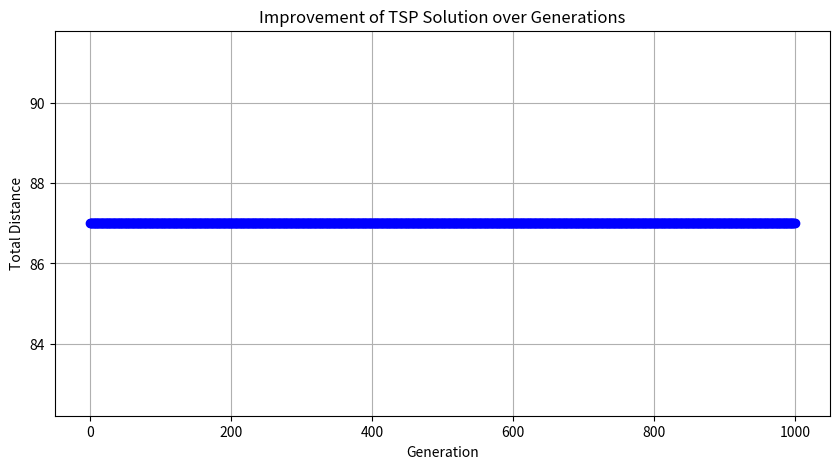

Reproduce this figure in Python.
import numpy as np
import random
import matplotlib.pyplot as plt

# Define the distance matrix
distances = np.array([
    [0, 29, 20, 21, 16],  # Distance from city 1 to others
    [29, 0, 15, 19, 28],   # Distance from city 2 to others
    [20, 15, 0, 13, 25],  # Distance from city 3 to others
    [21, 19, 13, 0, 17],   # Distance from city 4 to others
    [16, 28, 25, 17, 0]   # Distance from city 5 to others
])

# Number of cities
num_cities = distances.shape[0]

def initialize_population(size=100):
    population = []
    for _ in range(size):
        # Generate a random path that visits all cities and returns to the start
        path = np.random.permutation(num_cities).tolist()
        path.append(path[0])  # Ensure the path is a loop back to the start
        population.append(path)
    return population

def calculate_fitness(path):
    # Calculate the total distance of the path
    return sum(distances[path[i], path[i + 1]] for i in range(len(path) - 1))

def select_parents(population, fitnesses):
    # Normalize fitness scores to select parents (lower distance = higher fitness)
    max_fitness = np.max(fitnesses)
    adjusted_fitnesses = max_fitness - fitnesses + 1
    probabilities = adjusted_fitnesses / adjusted_fitnesses.sum()
    parents = random.choices(population, weights=probabilities, k=2)
    return parents

def crossover(parent1, parent2):
    # Single point crossover
    cut = random.randint(1, num_cities - 1)
    child = parent1[:cut] + [city for city in parent2 if city not in parent1[:cut]]
    child.append(child[0])  # Ensure the child path is a loop
    return child

def mutate(path, mutation_rate=0.1):
    # Randomly swap two cities in the path
    path = path[:-1]  # Remove the return to the start for mutation
    if random.random() < mutation_rate:
        i, j = random.sample(range(num_cities), 2)
        path[i], path[j] = path[j], path[i]
    path.append(path[0])  # Re-append the start to the end to complete the circuit
    return path

def genetic_algorithm(iterations=1000, population_size=100):
    population = initialize_population(population_size)
    best_path = None
    best_distance = float('inf')
    distance_progress = []  # To track distance of the best path each generation
    
    for _ in range(iterations):
        fitnesses = np.array([calculate_fitness(p) for p in population])
        
        # Track the best solution
        current_best_idx = np.argmin(fitnesses)
        if fitnesses[current_best_idx] < best_distance:
            best_distance = fitnesses[current_best_idx]
            best_path = population[current_best_idx]
        
        distance_progress.append(best_distance)  # Record the best distance
        
        new_population = []
        while len(new_population) < population_size:
            parent1, parent2 = select_parents(population, fitnesses)
            child = crossover(parent1, parent2)
            child = mutate(child)
            new_population.append(child)
        
        population = new_population

    return best_path, best_distance, distance_progress

def plot_progress(distance_progress):
    plt.figure(figsize=(10, 5))
    plt.plot(distance_progress, marker='o', linestyle='-', color='b')
    plt.title('Improvement of TSP Solution over Generations')
    plt.xlabel('Generation')
    plt.ylabel('Total Distance')
    plt.grid(True)
    plt.show()

# Run the genetic algorithm
best_path, best_distance, distance_progress = genetic_algorithm()
print("Best path:", [x + 1 for x in best_path])  # Convert zero-indexed to one-indexed
print("Best distance:", best_distance)
plot_progress(distance_progress)


